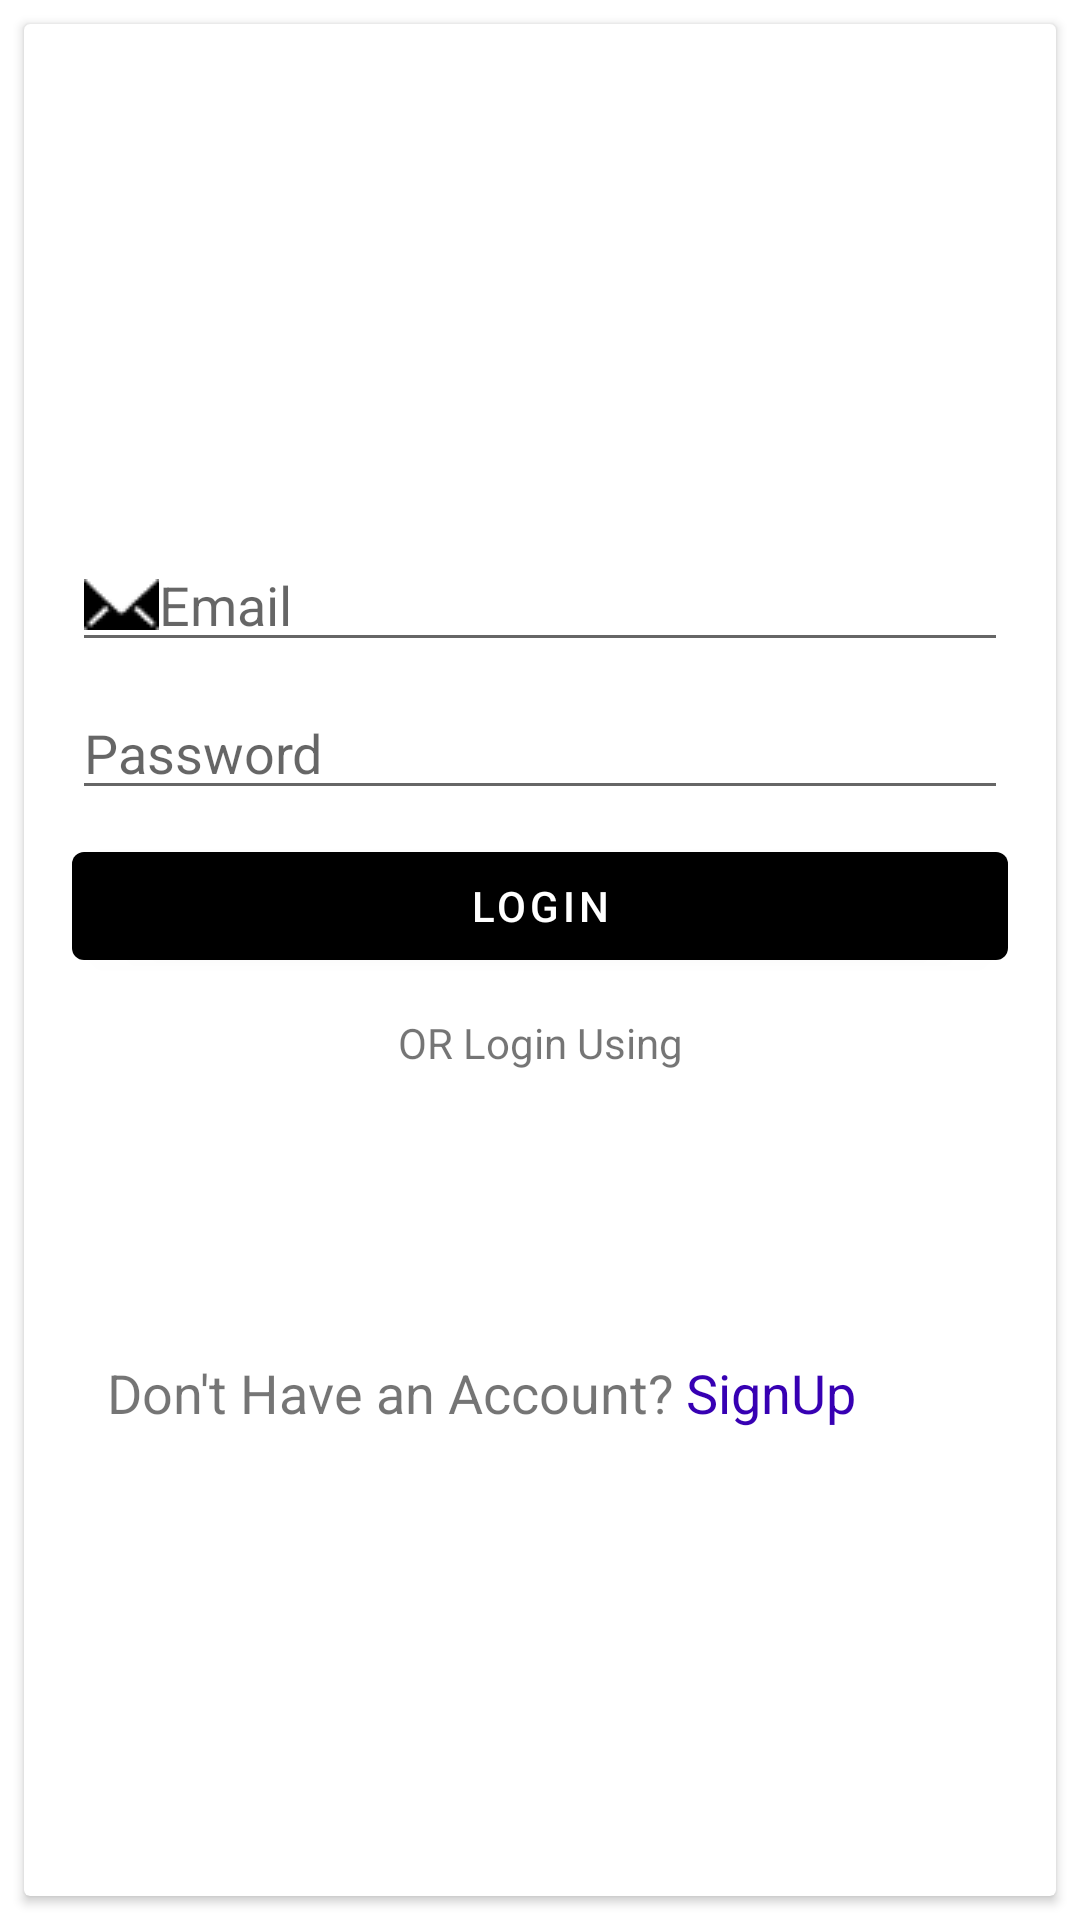

Reconstruct the res/layout file that produces this screen, plus the resources it refers to.
<!-- AndroidManifest.xml: application theme Theme.Sarthi -->
<!-- res/layout/activity_new_login.xml -->
<?xml version="1.0" encoding="utf-8"?>
<androidx.constraintlayout.widget.ConstraintLayout xmlns:android="http://schemas.android.com/apk/res/android"
    xmlns:app="http://schemas.android.com/apk/res-auto"
    xmlns:tools="http://schemas.android.com/tools"
    android:layout_width="match_parent"
    android:layout_height="match_parent"
    tools:context=".NewLogin">


    <androidx.cardview.widget.CardView
        android:layout_width="match_parent"
        android:layout_height="match_parent"
        android:layout_marginStart="8dp"
        android:layout_marginLeft="8dp"
        android:layout_marginTop="8dp"
        android:layout_marginEnd="8dp"
        android:layout_marginRight="8dp"
        android:layout_marginBottom="8dp"
        app:layout_constraintEnd_toEndOf="parent"
        app:layout_constraintStart_toStartOf="parent"
        app:layout_constraintTop_toTopOf="parent">

        <androidx.constraintlayout.widget.ConstraintLayout
            android:layout_width="match_parent"
            android:layout_height="wrap_content"
            android:layout_gravity="center">

            <EditText
                android:id="@+id/etEmailLogin"
                android:layout_width="0dp"
                android:layout_height="wrap_content"
                android:layout_marginStart="16dp"
                android:layout_marginLeft="16dp"
                android:layout_marginTop="16dp"
                android:layout_marginEnd="16dp"
                android:layout_marginRight="16dp"
                android:ems="10"
                android:hint="Email"
                android:inputType="textPersonName"
                app:layout_constraintEnd_toEndOf="parent"
                app:layout_constraintStart_toStartOf="parent"
                app:layout_constraintTop_toTopOf="parent"
                android:drawableLeft="@drawable/email" />

            <Button
                android:id="@+id/btnLogin"
                android:layout_width="0dp"
                android:layout_height="wrap_content"
                android:layout_marginStart="16dp"
                android:layout_marginLeft="16dp"
                android:layout_marginTop="8dp"
                android:layout_marginEnd="16dp"
                android:layout_marginRight="16dp"
                android:textColor="@color/white"
                android:text="Login"
                app:backgroundTint="@color/black"
                app:layout_constraintEnd_toEndOf="parent"
                app:layout_constraintHorizontal_bias="0.0"
                app:layout_constraintStart_toStartOf="parent"
                app:layout_constraintTop_toBottomOf="@+id/etPasswordLogin" />

            <TextView
                android:id="@+id/textView"
                android:layout_width="wrap_content"
                android:layout_height="wrap_content"
                android:layout_marginTop="12dp"
                android:text="OR Login Using"
                app:layout_constraintEnd_toEndOf="parent"
                app:layout_constraintStart_toStartOf="parent"
                app:layout_constraintTop_toBottomOf="@+id/btnLogin" />

            <EditText
                android:id="@+id/etPasswordLogin"
                android:layout_width="0dp"
                android:layout_height="wrap_content"
                android:layout_marginStart="16dp"
                android:layout_marginLeft="16dp"
                android:layout_marginTop="8dp"
                android:layout_marginEnd="16dp"
                android:layout_marginRight="16dp"
                android:ems="10"
                android:hint="Password"
                android:inputType="textPassword"
                app:layout_constraintEnd_toEndOf="parent"
                app:layout_constraintStart_toStartOf="parent"
                app:layout_constraintTop_toBottomOf="@+id/etEmailLogin" />

            <ImageView
                android:id="@+id/btnGLogin"
                android:layout_width="match_parent"
                android:layout_height="50dp"
                android:layout_marginTop="20dp"
                android:clickable="true"
                android:src="@drawable/glogin"
                app:layout_constraintTop_toBottomOf="@+id/textView" />

            <TextView
                android:id="@+id/textView2"
                android:layout_width="wrap_content"
                android:layout_height="wrap_content"
                android:layout_marginTop="25dp"
                android:layout_marginEnd="100dp"
                android:layout_marginRight="100dp"
                android:text="Don't Have an Account?"
                android:textSize="18sp"
                app:layout_constraintEnd_toEndOf="parent"
                app:layout_constraintStart_toStartOf="parent"
                app:layout_constraintTop_toBottomOf="@+id/btnGLogin" />

            <TextView
                android:id="@+id/btnSignUp"
                android:layout_width="wrap_content"
                android:layout_height="wrap_content"
                android:layout_marginStart="4dp"
                android:layout_marginLeft="4dp"
                android:clickable="true"
                android:text="SignUp"
                android:textColor="@color/purple_700"
                android:textSize="18sp"
                app:layout_constraintBottom_toBottomOf="parent"
                app:layout_constraintStart_toEndOf="@+id/textView2"
                app:layout_constraintTop_toBottomOf="@+id/btnGLogin"
                app:layout_constraintVertical_bias="1.0" />
        </androidx.constraintlayout.widget.ConstraintLayout>

    </androidx.cardview.widget.CardView>


</androidx.constraintlayout.widget.ConstraintLayout>
<!-- resources referenced by this layout -->
<resources>
  <!-- drawable email: png bitmap (drawable-v24, 300 bytes) -->
  <style name="Theme.Sarthi" parent="Theme.MaterialComponents.DayNight.NoActionBar">
          
          <item name="colorPrimary">@color/purple_500</item>
          <item name="colorPrimaryVariant">@color/purple_700</item>
          <item name="colorOnPrimary">@color/white</item>
          
          <item name="colorSecondary">@color/teal_200</item>
          <item name="colorSecondaryVariant">@color/teal_700</item>
          <item name="colorOnSecondary">@color/black</item>
          
          <item name="android:statusBarColor" tools:targetApi="l">?attr/colorPrimaryVariant</item>
          
      </style>
  <!-- not gathered from this repository: default colours our renderer supplied (Android Studio template values) -->
  <color name="purple_500">#FF6200EE</color>
  <color name="purple_700">#FF3700B3</color>
  <color name="teal_200">#FF03DAC5</color>
  <color name="teal_700">#FF018786</color>
  <color name="black">#FF000000</color>
  <color name="white">#FFFFFFFF</color>
</resources>
